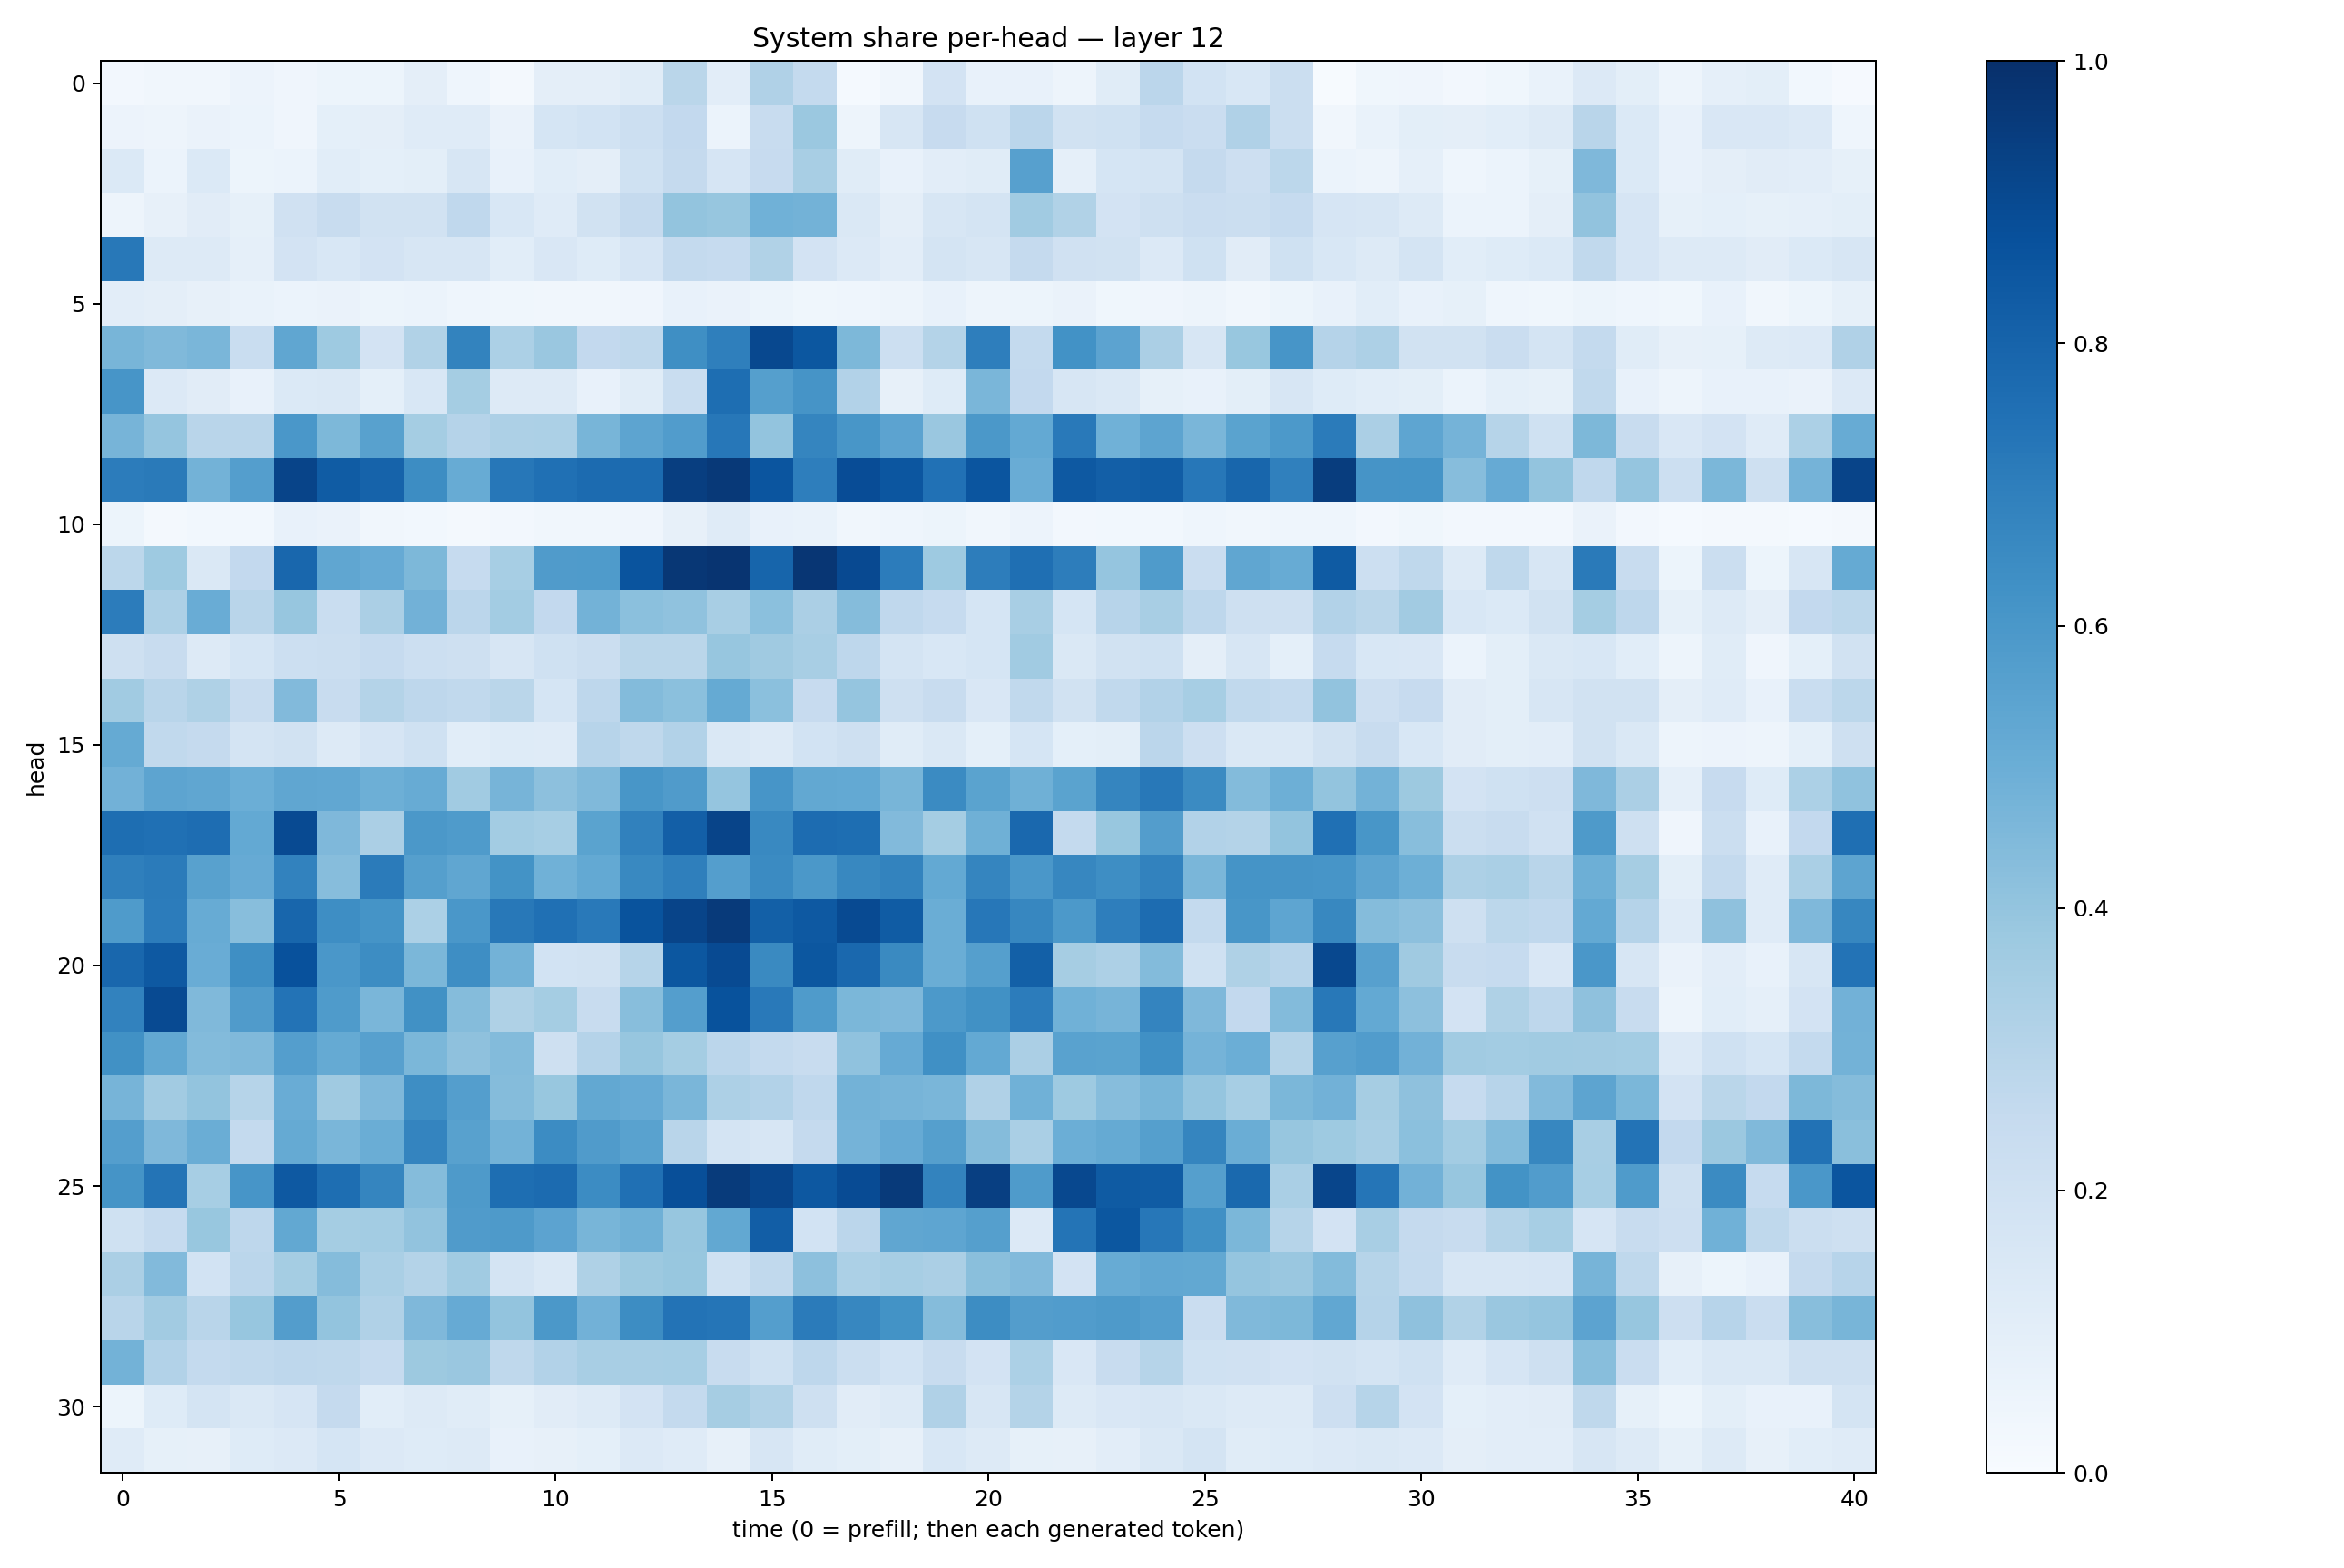

Values plotted in this chart, from the file beside it:
0.02609545, 0.03478542, 0.032049417, 0.05639309, 0.039593082, 0.053108826, 0.053876597, 0.09649265, 0.044095274, 0.016430443, 0.095018946, 0.09718333, 0.11551097, 0.28773317, 0.10220306, 0.31786278, 0.25776708, 0.01400582, 0.033686712, 0.1817933, 0.07431666, 0.07250777, 0.04837317, 0.11362802
0.05701, 0.0479, 0.06567, 0.06063, 0.04156, 0.09362, 0.0972, 0.1197, 0.1193, 0.06365, 0.1706, 0.1862, 0.216, 0.2591, 0.06182, 0.2413, 0.3812, 0.05044, 0.1582, 0.2459, 0.2008, 0.284, 0.1912, 0.2016
0.1371, 0.0593, 0.1397, 0.05358, 0.06214, 0.106, 0.09105, 0.09788, 0.1598, 0.07287, 0.1084, 0.09568, 0.2016, 0.2512, 0.1651, 0.2436, 0.3426, 0.1154, 0.07659, 0.105, 0.1143, 0.5622, 0.08813, 0.1681
0.04867, 0.07841, 0.1116, 0.08578, 0.1965, 0.2347, 0.192, 0.1923, 0.2686, 0.1537, 0.1175, 0.1952, 0.2502, 0.3995, 0.3935, 0.4849, 0.4772, 0.141, 0.09433, 0.161, 0.1774, 0.3666, 0.3145, 0.1807
0.7202, 0.1258, 0.1284, 0.08934, 0.1804, 0.155, 0.1822, 0.1607, 0.1598, 0.1062, 0.1522, 0.123, 0.1654, 0.2567, 0.249, 0.3144, 0.1815, 0.1364, 0.1029, 0.1734, 0.1611, 0.2516, 0.1957, 0.1894
0.1032, 0.09764, 0.08128, 0.06817, 0.05949, 0.06372, 0.05145, 0.06025, 0.04435, 0.03572, 0.03358, 0.03159, 0.04079, 0.07054, 0.06304, 0.05384, 0.0377, 0.04332, 0.05072, 0.07331, 0.04994, 0.05349, 0.06354, 0.03719
0.4684, 0.4472, 0.4618, 0.2308, 0.5332, 0.3733, 0.1835, 0.315, 0.6783, 0.332, 0.3845, 0.2612, 0.2706, 0.6345, 0.692, 0.9038, 0.8515, 0.4535, 0.2175, 0.308, 0.6992, 0.2541, 0.6243, 0.546
0.6062, 0.1353, 0.1104, 0.07383, 0.1393, 0.1468, 0.09362, 0.1557, 0.3548, 0.1316, 0.1253, 0.07803, 0.1153, 0.2307, 0.7599, 0.5626, 0.6112, 0.3101, 0.08114, 0.1222, 0.4633, 0.2609, 0.1616, 0.1416
0.4699, 0.3975, 0.2898, 0.2923, 0.6008, 0.4547, 0.5554, 0.3524, 0.3047, 0.327, 0.332, 0.4662, 0.5392, 0.5772, 0.7241, 0.4, 0.6704, 0.6024, 0.5454, 0.3849, 0.5967, 0.5203, 0.7153, 0.4848
0.7063, 0.7113, 0.477, 0.5702, 0.9213, 0.829, 0.8027, 0.642, 0.5078, 0.724, 0.7517, 0.7714, 0.7727, 0.9428, 0.9622, 0.8561, 0.6955, 0.8882, 0.855, 0.7465, 0.8566, 0.5053, 0.8418, 0.8165
0.05376, 0.02245, 0.0305, 0.02955, 0.07348, 0.06446, 0.03369, 0.0287, 0.02035, 0.02542, 0.03438, 0.0323, 0.04267, 0.08107, 0.1198, 0.07294, 0.06918, 0.03395, 0.04298, 0.05137, 0.03371, 0.05614, 0.02497, 0.02998
0.281, 0.3711, 0.1443, 0.2607, 0.7887, 0.534, 0.5148, 0.4532, 0.2475, 0.345, 0.5789, 0.5842, 0.86, 0.9719, 0.984, 0.7943, 0.9757, 0.8987, 0.7054, 0.3749, 0.6994, 0.7565, 0.701, 0.3951
0.7034, 0.3268, 0.5039, 0.2894, 0.3917, 0.2334, 0.3342, 0.4836, 0.2847, 0.3565, 0.2611, 0.4771, 0.4209, 0.407, 0.3432, 0.4196, 0.3347, 0.4342, 0.2658, 0.2475, 0.1686, 0.3421, 0.168, 0.2961
0.2045, 0.2373, 0.1269, 0.169, 0.2182, 0.2221, 0.248, 0.2184, 0.2095, 0.1568, 0.2025, 0.2191, 0.2856, 0.2863, 0.3911, 0.3676, 0.3425, 0.2747, 0.1735, 0.1534, 0.17, 0.3655, 0.1409, 0.1921
0.3657, 0.2904, 0.3206, 0.2377, 0.4426, 0.2403, 0.3072, 0.2761, 0.2623, 0.2852, 0.1685, 0.2769, 0.4386, 0.4191, 0.519, 0.4185, 0.2452, 0.3965, 0.2106, 0.2415, 0.1516, 0.2635, 0.1913, 0.2622
0.5169, 0.2654, 0.2522, 0.1753, 0.193, 0.1326, 0.1646, 0.2027, 0.1085, 0.1232, 0.1206, 0.2969, 0.2718, 0.3094, 0.1482, 0.1295, 0.1838, 0.2049, 0.1135, 0.145, 0.09157, 0.1719, 0.09319, 0.1007
0.4808, 0.5425, 0.534, 0.4992, 0.5317, 0.5304, 0.4938, 0.5106, 0.3668, 0.4715, 0.4158, 0.4457, 0.6026, 0.5787, 0.3959, 0.607, 0.5271, 0.5234, 0.4677, 0.6504, 0.5489, 0.4886, 0.5476, 0.67
0.7612, 0.7524, 0.7652, 0.5202, 0.8963, 0.453, 0.3329, 0.5958, 0.5842, 0.3556, 0.3458, 0.548, 0.6853, 0.8169, 0.9196, 0.66, 0.7674, 0.7611, 0.4444, 0.3528, 0.4918, 0.7825, 0.2555, 0.3874
0.6944, 0.7094, 0.5564, 0.5147, 0.6832, 0.4305, 0.7074, 0.5626, 0.5347, 0.6202, 0.487, 0.5218, 0.6587, 0.6927, 0.5691, 0.6486, 0.5955, 0.6616, 0.6781, 0.5211, 0.6681, 0.6014, 0.6645, 0.6387
0.5851, 0.7039, 0.5112, 0.4295, 0.7901, 0.6386, 0.6162, 0.3314, 0.601, 0.7192, 0.7516, 0.7175, 0.8662, 0.9198, 0.9606, 0.8146, 0.8431, 0.8959, 0.8286, 0.5015, 0.7234, 0.6651, 0.5917, 0.6967
0.7883, 0.8409, 0.5077, 0.6354, 0.8746, 0.6, 0.6407, 0.4594, 0.6369, 0.4787, 0.1852, 0.1912, 0.2996, 0.8514, 0.8983, 0.653, 0.8489, 0.7825, 0.6555, 0.5021, 0.5642, 0.8132, 0.3498, 0.3267
0.6828, 0.8963, 0.4462, 0.5788, 0.741, 0.5827, 0.4627, 0.6274, 0.4357, 0.3234, 0.3539, 0.2404, 0.4283, 0.5694, 0.8698, 0.7161, 0.5852, 0.4595, 0.453, 0.5918, 0.628, 0.7036, 0.4878, 0.471
0.6266, 0.5268, 0.4392, 0.446, 0.5685, 0.5165, 0.5588, 0.4597, 0.414, 0.4409, 0.2096, 0.3031, 0.3921, 0.354, 0.2831, 0.2554, 0.2391, 0.4077, 0.5147, 0.6295, 0.523, 0.3351, 0.5535, 0.5483
0.472, 0.3601, 0.3995, 0.2996, 0.5069, 0.3678, 0.4502, 0.6373, 0.5693, 0.4348, 0.3899, 0.5262, 0.5137, 0.4639, 0.3249, 0.3114, 0.2668, 0.4789, 0.4699, 0.4633, 0.3174, 0.485, 0.372, 0.4326
0.5691, 0.4517, 0.5021, 0.2559, 0.5193, 0.4648, 0.5021, 0.6741, 0.5559, 0.4769, 0.645, 0.5797, 0.5519, 0.2893, 0.1744, 0.1638, 0.2531, 0.474, 0.5148, 0.5627, 0.4372, 0.3385, 0.4984, 0.5159
0.6159, 0.7382, 0.345, 0.6069, 0.8424, 0.7598, 0.6698, 0.4365, 0.5887, 0.76, 0.7714, 0.6461, 0.7501, 0.8825, 0.9538, 0.9171, 0.844, 0.8932, 0.9589, 0.6788, 0.939, 0.5827, 0.9035, 0.8328
0.2019, 0.2498, 0.388, 0.2771, 0.5243, 0.3531, 0.3563, 0.4042, 0.5805, 0.5867, 0.5455, 0.4653, 0.4903, 0.3923, 0.524, 0.824, 0.1843, 0.2839, 0.5333, 0.5361, 0.5648, 0.1357, 0.7345, 0.8497
0.3329, 0.4437, 0.1867, 0.2819, 0.3554, 0.4355, 0.3397, 0.3054, 0.3649, 0.1789, 0.1457, 0.3222, 0.3776, 0.388, 0.2029, 0.2638, 0.4165, 0.3311, 0.3451, 0.3338, 0.4223, 0.4429, 0.1808, 0.5081
0.2925, 0.3603, 0.2926, 0.3926, 0.5741, 0.4011, 0.317, 0.4518, 0.5143, 0.3998, 0.5943, 0.483, 0.6425, 0.7403, 0.7332, 0.5674, 0.7093, 0.6675, 0.6194, 0.437, 0.6444, 0.5723, 0.5756, 0.588
0.4778, 0.3086, 0.2558, 0.2628, 0.2759, 0.2726, 0.2488, 0.378, 0.3842, 0.2718, 0.31, 0.3427, 0.3436, 0.3463, 0.2369, 0.1998, 0.2759, 0.2225, 0.1837, 0.2364, 0.1809, 0.3309, 0.1508, 0.2383
0.05448, 0.1241, 0.1733, 0.1463, 0.1667, 0.2535, 0.109, 0.1274, 0.116, 0.08205, 0.113, 0.1289, 0.1802, 0.2555, 0.3495, 0.3127, 0.2085, 0.1121, 0.1314, 0.3201, 0.1575, 0.305, 0.1266, 0.15
0.1172, 0.08301, 0.07961, 0.1213, 0.1335, 0.1681, 0.1365, 0.1233, 0.1267, 0.07036, 0.07889, 0.09176, 0.1329, 0.1201, 0.08125, 0.1613, 0.1164, 0.0996, 0.08055, 0.1558, 0.1316, 0.08261, 0.0814, 0.1046
